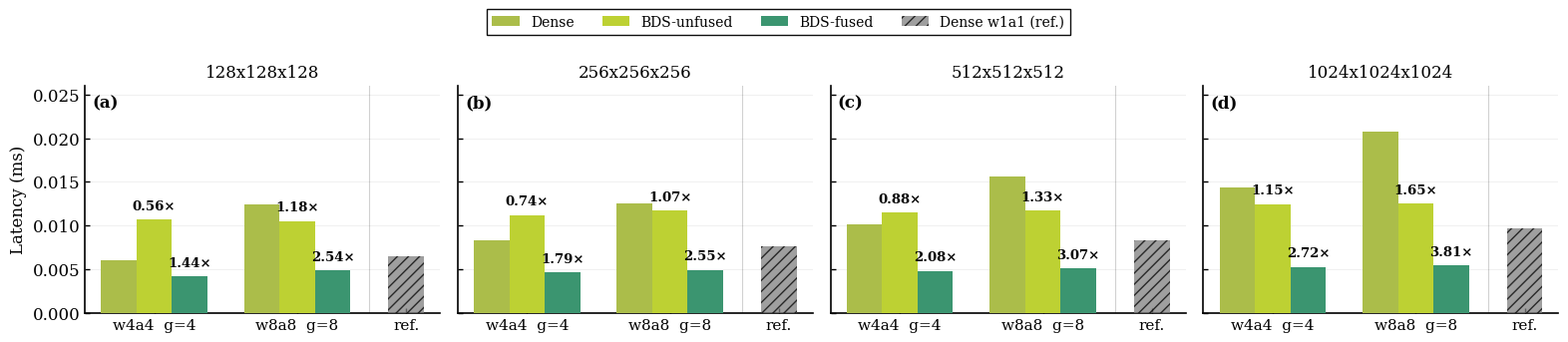

This figure's Python source:
import numpy as np
import matplotlib.pyplot as plt

# --------------------- Global style (paper-ready) ---------------------
plt.rcParams.update({
    "font.family": "serif",
    "font.serif": ["Times New Roman", "Times", "DejaVu Serif"],
    "font.size": 12,
    "axes.linewidth": 1.2,
    "xtick.major.width": 1.0,
    "ytick.major.width": 1.0,
    "xtick.direction": "in",
    "ytick.direction": "in",
    "mathtext.fontset": "stix",
})

def draw_latency_multi_sizes(
    latency_data,
    sizes=(128, 256, 512, 1024),
    save_prefix="latency_multi_sizes",
    share_y=True,
):
    """
    latency_data: dict
      key: size (int), value: dict with keys:
        - "lat": np.array shape (2,3): rows [w4a4g4, w8a8g8], cols [Dense, BDS-unfused, BDS-fused]
        - "ref": float: Dense w1a1 latency (optional; can be None to hide)
        - "err": np.array shape (2,3) or None (optional)
    """

    labels_groups = ["w4a4  g=4", "w8a8  g=8"]
    methods = ["Dense", "BDS-unfused", "BDS-fused"]

    # Okabe-Ito (colorblind-friendly)
    c_dense  = "#ABBD4A"  # blue
    c_unfuse = "#BDD133"  # orange
    c_fuse   = "#3B9570"  # green
    c_ref    = "#7F7F7F"  # gray
    colors = [c_dense, c_unfuse, c_fuse]

    # Tighter bar spacing (you said spacing too large)
    bar_w = 0.26
    inner_gap = 0.00  # smaller -> bars closer
    offsets = (np.arange(3) - 1) * (bar_w + inner_gap)

    # x positions for 2 groups + ref, keep compact
    group_x = np.array([0.0, 1.05])  # bring the two groups closer
    ref_x = 1.85                     # bring reference closer too

    # Figure: 4 subplots in one row
    fig, axes = plt.subplots(
        1, len(sizes),
        figsize=(15.8, 3.8),
        sharey=share_y
    )

    # Determine global ymax for shared y-axis (paper-friendly)
    global_max = 0.0
    for s in sizes:
        lat = np.asarray(latency_data[s]["lat"], dtype=float)
        global_max = max(global_max, float(np.max(lat)))
        ref = latency_data[s].get("ref", None)
        if ref is not None:
            global_max = max(global_max, float(ref))
    y_lim_top = global_max * 1.25

    panel_tags = ["(a)", "(b)", "(c)", "(d)"]

    for idx, s in enumerate(sizes):
        ax = axes[idx]

        lat = np.asarray(latency_data[s]["lat"], dtype=float)   # (2,3)
        err = latency_data[s].get("err", None)
        if err is not None:
            err = np.asarray(err, dtype=float)

        # Draw 2 groups, each has 3 bars
        for j in range(3):
            ax.bar(
                group_x + offsets[j],
                lat[:, j],
                width=bar_w,
                color=colors[j],
                edgecolor="black",
                linewidth=0,
                yerr=None if err is None else err[:, j],
                capsize=2.5 if err is not None else 0,
                zorder=3,
                label=methods[j] if idx == 0 else None,  # only add legend once
            )

        # Reference bar
        ref = latency_data[s].get("ref", None)
        if ref is not None:
            ax.bar(
                ref_x,
                ref,
                width=bar_w,
                color=c_ref,
                edgecolor="black",
                linewidth=0,
                alpha=0.75,
                hatch="///",
                zorder=3,
                label="Dense w1a1 (ref.)" if idx == 0 else None,
            )

        # Speedup annotations (vs Dense within each group)
        for gi in range(2):  # 0: w4a4g4, 1: w8a8g8
            dense = lat[gi, 0]
            # annotate above unfused and fused
            for j in [1, 2]:
                sp = dense / lat[gi, j]
                x = group_x[gi] + offsets[j]
                y = lat[gi, j]
                ax.text(
                    x, y + 0.03 * y_lim_top,
                    f"{sp:.2f}×",
                    ha="center", va="bottom",
                    fontsize=9.5,
                    fontweight="bold",
                )

        # X ticks: group centers + ref
        ax.set_xticks([group_x[0], group_x[1], ref_x] if ref is not None else [group_x[0], group_x[1]])
        ax.set_xticklabels(labels_groups + (["ref."] if ref is not None else []), fontsize=11)

        # Y axis
        ax.set_ylim(0, y_lim_top if share_y else max(np.max(lat), (ref or 0)) * 1.25)
        if idx == 0:
            ax.set_ylabel("Latency (ms)", fontsize=12)

        # Grid + clean spines
        ax.grid(axis="y", linestyle="-", linewidth=0.6, alpha=0.22, zorder=0)
        ax.spines["top"].set_visible(False)
        ax.spines["right"].set_visible(False)

        # Panel tag and title (size)
        ax.text(0.02, 0.96, panel_tags[idx], transform=ax.transAxes,
                ha="left", va="top", fontsize=12, fontweight="bold")
        ax.set_title(f"{s}x{s}x{s}", fontsize=12, pad=6)

        # Optional subtle separator before ref
        if ref is not None:
            ax.axvline(x=(group_x[1] + bar_w + ref_x) / 2, color="black", linewidth=0.8, alpha=0.18)

    # Legend (single, global, top center)
    handles, labels = axes[0].get_legend_handles_labels()
    fig.legend(
        handles, labels,
        loc="upper center",
        ncol=4,
        frameon=True,
        framealpha=0.95,
        fancybox=False,
        edgecolor="black",
        fontsize=10,
        bbox_to_anchor=(0.5, 1.0)
    )

    # Tight layout: reduce gaps between subplots
    fig.subplots_adjust(left=0.06, right=0.995, top=0.78, bottom=0.18, wspace=0.05)

    fig.savefig(f"{save_prefix}.png", dpi=300, bbox_inches="tight")
    fig.savefig(f"{save_prefix}.pdf", bbox_inches="tight")
    return fig, axes


if __name__ == "__main__":
    # ------------------ Example placeholder data ------------------
    # Replace these with your real measurements.
    # lat: [[w4a4g4 Dense, unfused, fused],
    #       [w8a8g8 Dense, unfused, fused]]
    latency_data = {
        128: {
            "lat": np.array([[0.006031, 0.010687, 0.004195],
                             [0.012460, 0.010528, 0.004902]]),
            "ref": 0.006528,
        },
        256: {
            "lat": np.array([[0.008341, 0.011210, 0.004664],
                             [0.012580, 0.011732, 0.004943]]),
            "ref": 0.00764,
        },
        512: {
            "lat": np.array([[0.010104, 0.011523, 0.004849],
                             [0.015627, 0.011741, 0.005087]]),
            "ref": 0.008324,
        },
        1024: {
            "lat": np.array([[0.014376, 0.012480, 0.005280],
                             [0.020780, 0.012560, 0.005460]]),
            "ref": 0.009695,
        },
    }

    draw_latency_multi_sizes(latency_data)
